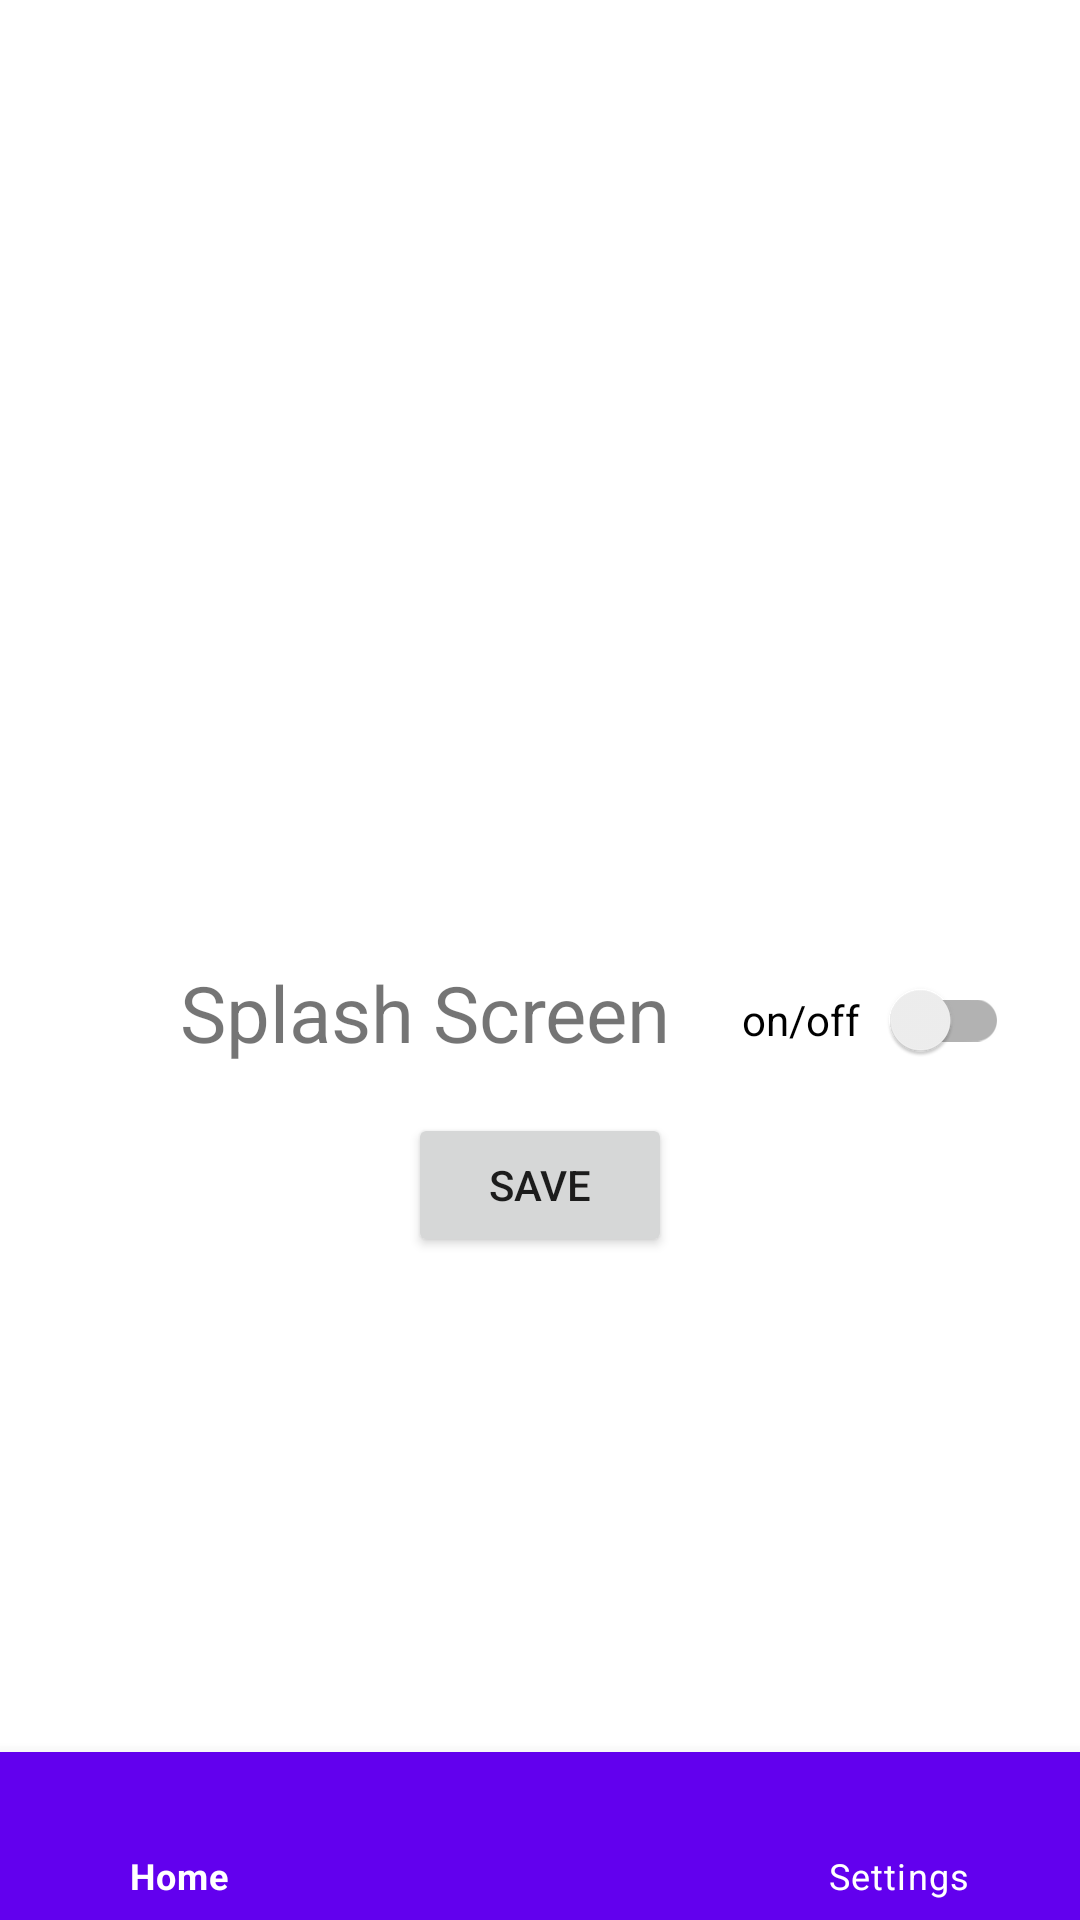

Produce the Android XML layout that renders to this screen, including the resource entries it uses.
<!-- AndroidManifest.xml: application theme Theme.CA2_117761489 -->
<!-- res/layout/activity_preference.xml -->
<?xml version="1.0" encoding="utf-8"?>
<androidx.constraintlayout.widget.ConstraintLayout xmlns:android="http://schemas.android.com/apk/res/android"
    xmlns:app="http://schemas.android.com/apk/res-auto"
    xmlns:tools="http://schemas.android.com/tools"
    android:layout_width="match_parent"
    android:layout_height="match_parent"
    tools:context="PreferenceActivity"
    tools:ignore="ExtraText">

    <TextView
        android:id="@+id/tvSplashScreen"
        android:layout_width="wrap_content"
        android:layout_height="wrap_content"
        android:layout_marginStart="60dp"
        android:layout_marginTop="320dp"
        android:text="@string/splash_screen"
        android:textSize="26sp"
        app:layout_constraintStart_toStartOf="parent"
        app:layout_constraintTop_toTopOf="parent" />

    <androidx.appcompat.widget.SwitchCompat
        android:id="@+id/swPref"
        android:layout_width="89dp"
        android:layout_height="40dp"
        android:text="@string/on_off"
        app:layout_constraintEnd_toEndOf="parent"
        app:layout_constraintStart_toEndOf="@+id/tvSplashScreen"
        app:layout_constraintTop_toTopOf="@+id/tvSplashScreen" />

    <Button
        android:id="@+id/btnSavePref"
        android:layout_width="wrap_content"
        android:layout_height="wrap_content"
        android:layout_marginTop="16dp"
        android:text="@string/save"
        app:layout_constraintEnd_toEndOf="parent"
        app:layout_constraintStart_toStartOf="parent"
        app:layout_constraintTop_toBottomOf="@+id/tvSplashScreen" />


    //Code for creating bottom navigation
    <com.google.android.material.bottomnavigation.BottomNavigationView
        android:id="@+id/bottom_navigation"
        android:layout_width="0dp"
        android:layout_height="56dp"
        android:layout_alignParentBottom="true"
        app:itemBackground="@color/design_default_color_primary"
        app:itemIconTint="@android:color/white"
        app:itemTextColor="@android:color/white"
        app:layout_constraintBottom_toBottomOf="parent"
        app:layout_constraintEnd_toEndOf="parent"
        app:layout_constraintHorizontal_bias="1.0"
        app:layout_constraintStart_toStartOf="parent"
        app:menu="@menu/bottom_nav_menu" />
</androidx.constraintlayout.widget.ConstraintLayout>
<!-- resources referenced by this layout -->
<resources>
  <string name="on_off">on/off</string>
  <string name="save">Save</string>
  <string name="splash_screen">Splash Screen</string>
  <style name="Theme.CA2_117761489" parent="Theme.MaterialComponents.DayNight.DarkActionBar">
          
          <item name="colorPrimary">@color/purple_500</item>
          <item name="colorPrimaryVariant">@color/purple_700</item>
          <item name="colorOnPrimary">@color/white</item>
          
          <item name="colorSecondary">@color/teal_200</item>
          <item name="colorSecondaryVariant">@color/teal_700</item>
          <item name="colorOnSecondary">@color/black</item>
          
          <item name="android:statusBarColor" tools:targetApi="l">?attr/colorPrimaryVariant</item>
          
      </style>
  <!-- not gathered from this repository: default colours our renderer supplied (Android Studio template values) -->
  <color name="purple_500">#FF6200EE</color>
  <color name="purple_700">#FF3700B3</color>
  <color name="teal_200">#FF03DAC5</color>
  <color name="teal_700">#FF018786</color>
  <color name="black">#FF000000</color>
  <color name="white">#FFFFFFFF</color>
</resources>
